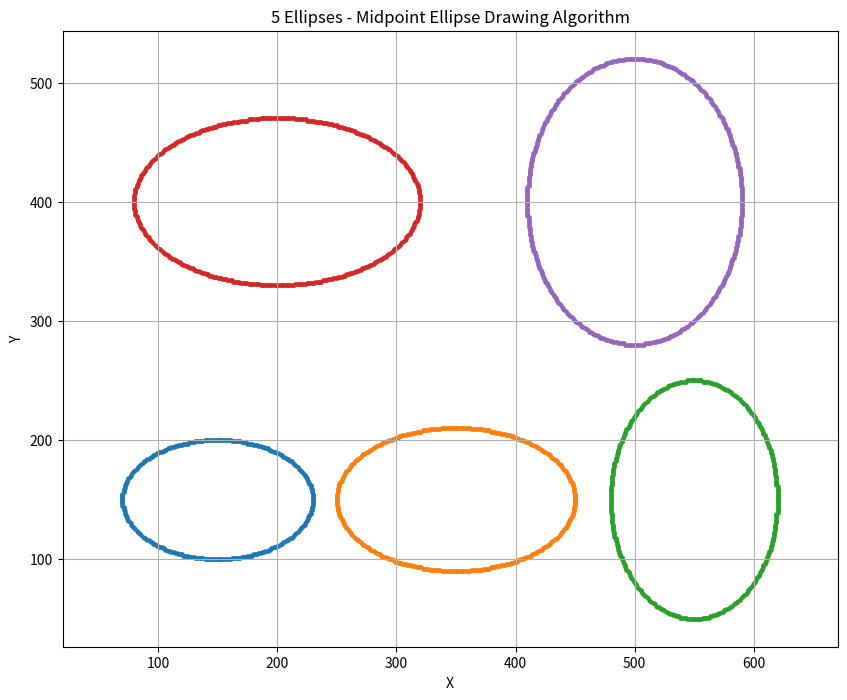

Python code for this plot:
import matplotlib.pyplot as plt


def plot_ellipse_points(xc, yc, x, y, points):
    points.extend([
        (xc + x, yc + y),
        (xc - x, yc + y),
        (xc + x, yc - y),
        (xc - x, yc - y)
    ])


def midpoint_ellipse(xc, yc, rx, ry):
    points = []

    x = 0
    y = ry

    rx2 = rx * rx
    ry2 = ry * ry

    p1 = ry2 - (rx2 * ry) + (0.25 * rx2)

    dx = 2 * ry2 * x
    dy = 2 * rx2 * y

    while dx < dy:

        plot_ellipse_points(xc, yc, x, y, points)

        x += 1
        dx = dx + 2 * ry2

        if p1 < 0:
            p1 = p1 + dx + ry2
        else:
            y -= 1
            dy = dy - 2 * rx2
            p1 = p1 + dx - dy + ry2

    p2 = (
        ry2 * (x + 0.5) * (x + 0.5)
        + rx2 * (y - 1) * (y - 1)
        - rx2 * ry2
    )

    while y >= 0:

        plot_ellipse_points(xc, yc, x, y, points)

        y -= 1
        dy = dy - 2 * rx2

        if p2 > 0:
            p2 = p2 + rx2 - dy
        else:
            x += 1
            dx = dx + 2 * ry2
            p2 = p2 + dx - dy + rx2

    return points



ellipses = [
    (150, 150, 80, 50),
    (350, 150, 100, 60),
    (550, 150, 70, 100),
    (200, 400, 120, 70),
    (500, 400, 90, 120)
]


plt.figure(figsize=(10, 8))

for xc, yc, rx, ry in ellipses:

    points = midpoint_ellipse(xc, yc, rx, ry)

    x, y = zip(*points)

    plt.scatter(x, y, s=5)


plt.title("5 Ellipses - Midpoint Ellipse Drawing Algorithm")

plt.xlabel("X")
plt.ylabel("Y")

plt.axis("equal")
plt.grid(True)

plt.show()
